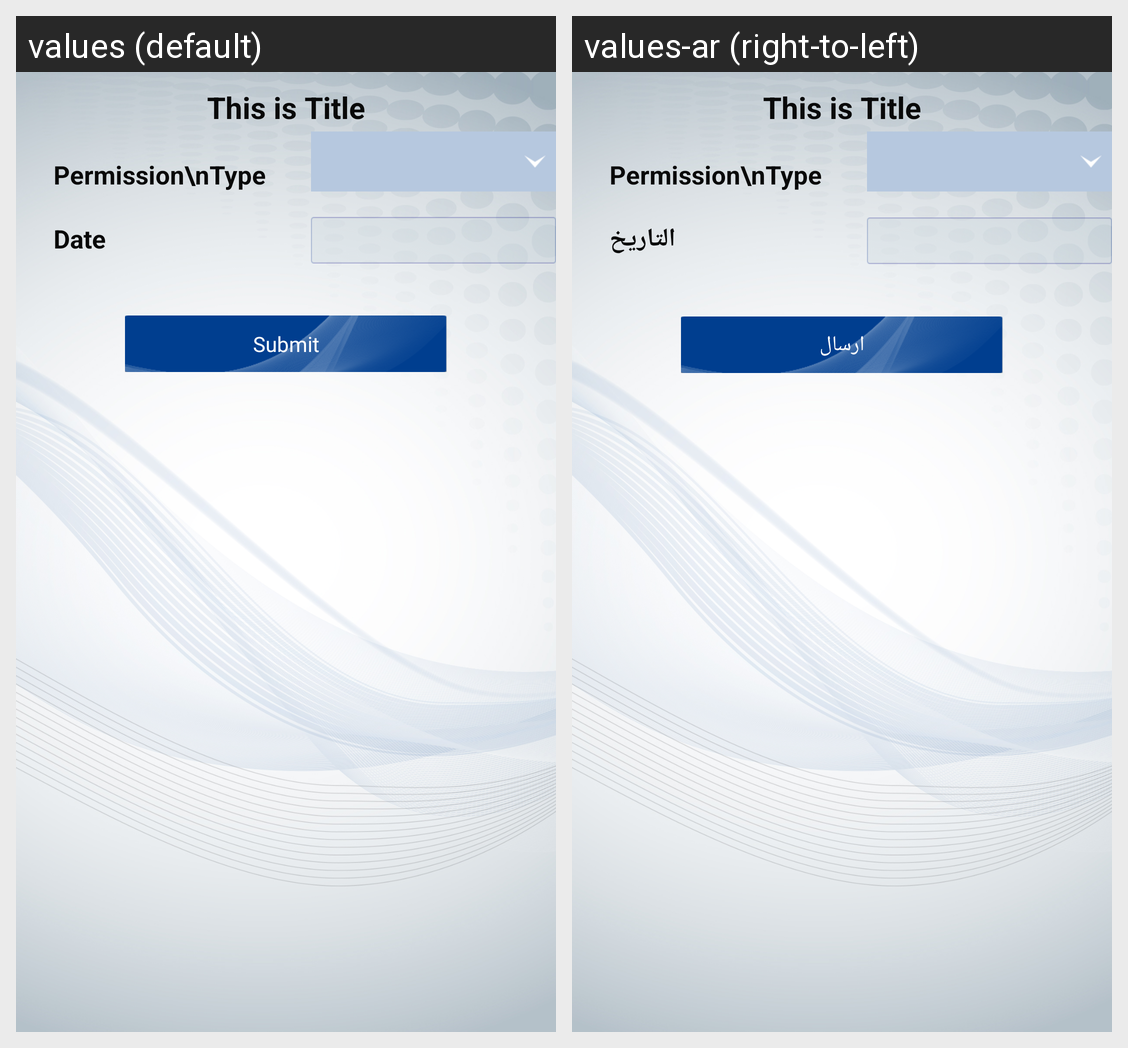

Locale-by-locale string values for the Android screen shown in this grid:
Android screen res/layout/fragment_permission_request.xml rendered under 2 locales, left to right: values (default), values-ar (right-to-left). Device: Nexus 5 (rendered at 1080×1920; each locale shown at half size, 540×960, under a caption strip naming it); theme AppTheme.
Strings drawn on this screen, with the default value and each locale's value (text and hints the layout hard-codes, and strings that could not be matched under every locale, appear in the picture but are not listed):

date
  values: Date
  values-ar: التاريخ

submit
  values: Submit
  values-ar: ارسال
